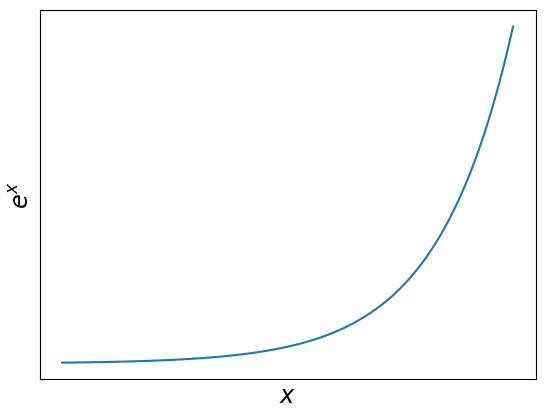

The matplotlib source for this figure: (Note: this script raises an exception after producing the figure.)
import numpy as np
import matplotlib.pyplot as plt

if __name__ == '__main__':
    x = np.linspace(-3, 3, 100)
    y = np.exp(x)

    fig, ax = plt.subplots()
    ax.plot(x, y)
    ax.set_xticks([])
    ax.set_yticks([])
    ax.set_xticklabels([])
    ax.set_yticklabels([])
    ax.set_xlabel('$x$', fontsize='xx-large')
    ax.set_ylabel('$e^x$', fontsize='xx-large')

    plt.savefig('./img/e.svg', format='svg', bbox_inches='tight')

    plt.show()
